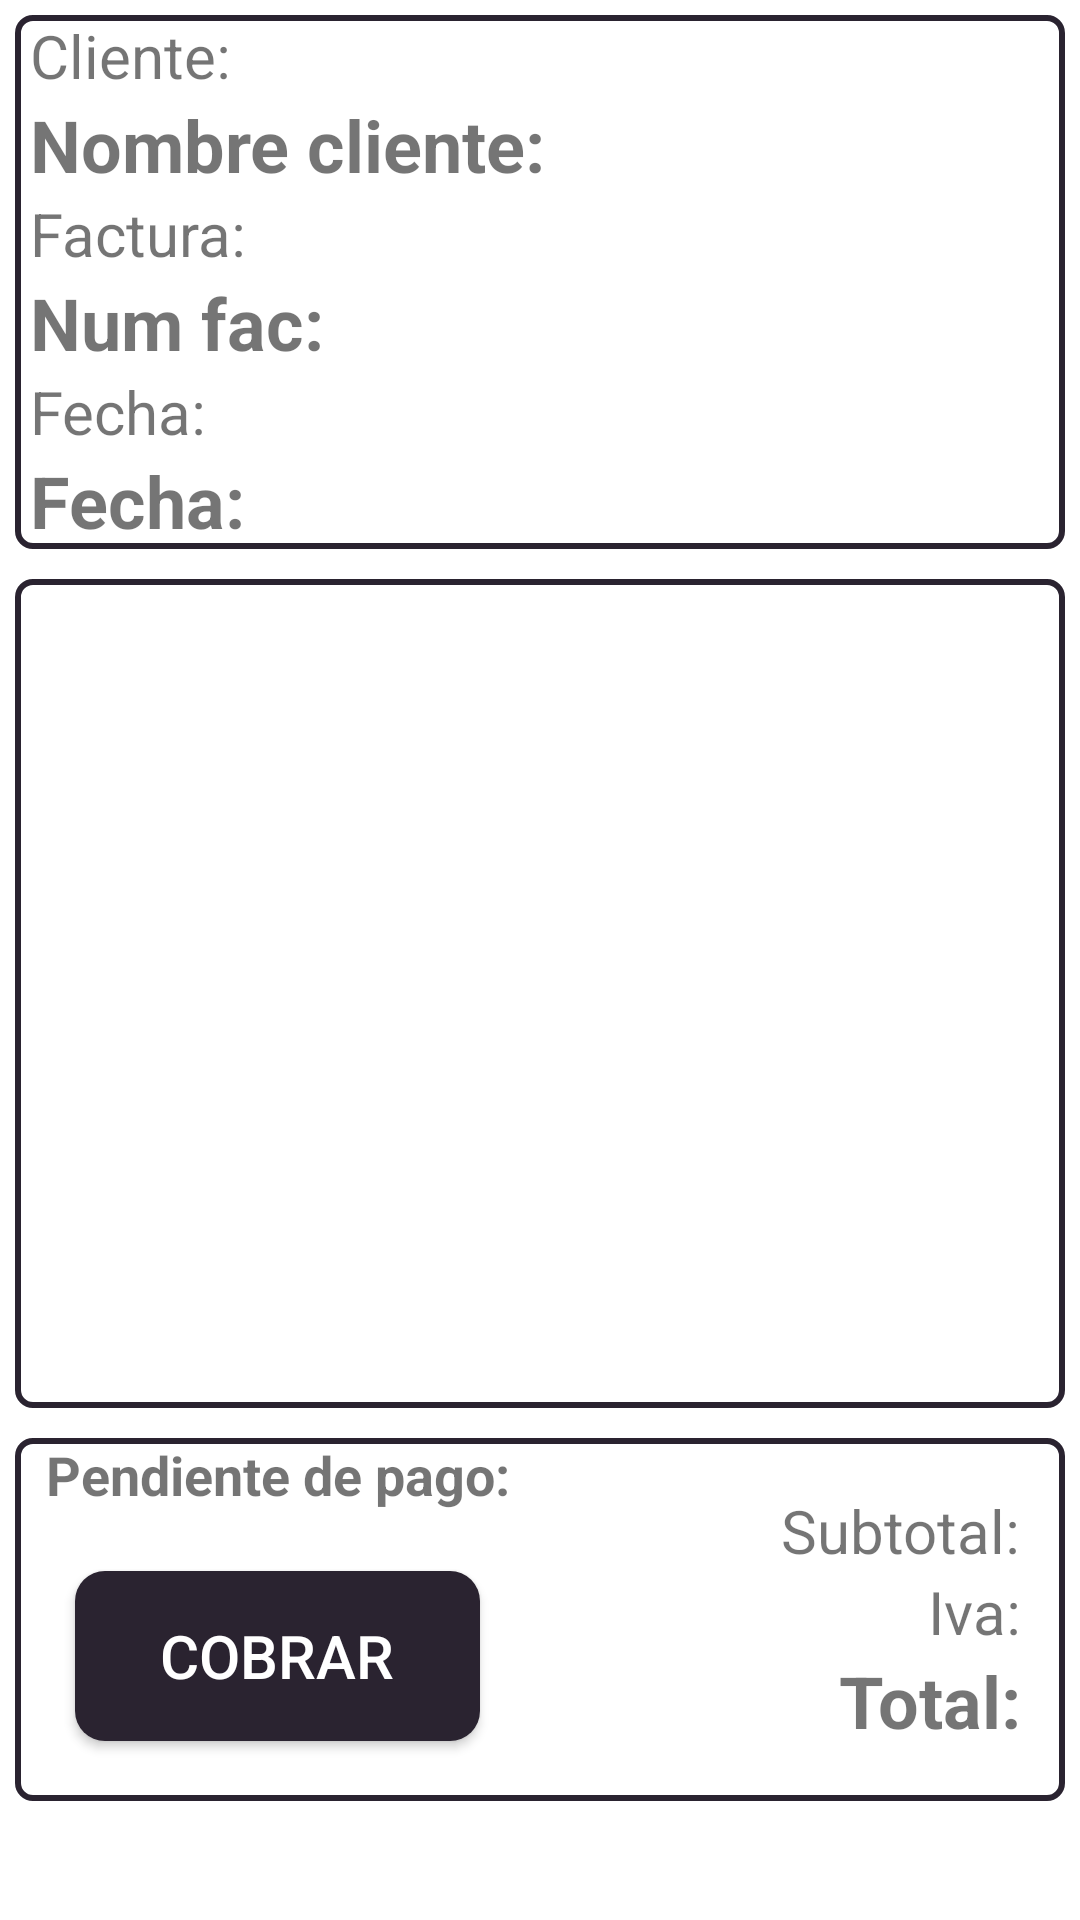

This screen was rendered from an Android layout file. Write that file and the resources it references.
<!-- AndroidManifest.xml: application theme Theme.MercaPlus -->
<!-- res/layout/activity_sale.xml -->
<?xml version="1.0" encoding="utf-8"?>
<layout xmlns:android="http://schemas.android.com/apk/res/android"
    xmlns:app="http://schemas.android.com/apk/res-auto"
    xmlns:tools="http://schemas.android.com/tools">

    <data>

    </data>

    <LinearLayout
        android:layout_width="match_parent"
        android:layout_height="match_parent"
        android:orientation="vertical"
        android:weightSum="10"
        tools:context=".ServirActivity">

        <LinearLayout
            android:layout_width="match_parent"
            android:orientation="vertical"
            android:layout_height="wrap_content"
            android:layout_margin="5dp"
            android:background="@drawable/fondo_listas">

            <TextView
                android:layout_width="match_parent"
                android:layout_height="wrap_content"
                android:text="Cliente:"
                android:layout_marginLeft="5dp"
                android:textSize="20sp">
            </TextView>

            <TextView
                android:id="@+id/txtNombreClienteSales"
                android:layout_width="match_parent"
                android:layout_height="wrap_content"
                android:text="Nombre cliente:"
                android:layout_marginLeft="5dp"
                android:textStyle="bold"
                android:textSize="24sp">
            </TextView>

            <TextView
                android:layout_width="match_parent"
                android:layout_height="wrap_content"
                android:text="Factura:"
                android:layout_marginLeft="5dp"
                android:textSize="20sp">
            </TextView>

            <TextView
                android:id="@+id/txtNumFac"
                android:layout_width="match_parent"
                android:layout_height="wrap_content"
                android:text="Num fac:"
                android:layout_marginLeft="5dp"
                android:textStyle="bold"
                android:textSize="24sp">
            </TextView>

            <TextView
                android:layout_width="match_parent"
                android:layout_height="wrap_content"
                android:text="Fecha:"
                android:layout_marginLeft="5dp"
                android:textSize="20sp"> </TextView>

            <TextView
                android:id="@+id/txtFechaSale"
                android:layout_width="match_parent"
                android:layout_height="wrap_content"
                android:text="Fecha:"
                android:layout_marginLeft="5dp"
                android:textStyle="bold"
                android:textSize="24sp">
            </TextView>


        </LinearLayout>

        <LinearLayout
            android:layout_width="match_parent"
            android:layout_height="wrap_content"
            android:layout_margin="5dp"
            android:layout_weight="8"
            android:background="@drawable/fondo_listas">

            <androidx.recyclerview.widget.RecyclerView
                android:id="@+id/recylerLines"
                android:layout_width="match_parent"
                android:layout_height="match_parent"></androidx.recyclerview.widget.RecyclerView>


        </LinearLayout>

        <LinearLayout
            android:layout_width="match_parent"
            android:orientation="horizontal"
            android:layout_margin="5dp"
            android:layout_weight="1"
            android:background="@drawable/fondo_listas"
            android:weightSum="2"
            android:layout_height="wrap_content">

            <LinearLayout
                android:layout_weight="1"
                android:layout_width="match_parent"
                android:orientation="vertical"
                android:layout_height="match_parent">

                <TextView
                    android:id="@+id/txtPagado"
                    android:layout_width="match_parent"
                    android:layout_height="wrap_content"
                    android:gravity="center"
                    android:textSize="18dp"
                    android:textStyle="bold"
                    android:text="Pendiente de pago:">
                </TextView>

                <Button
                    android:id="@+id/btnCobrar"
                    android:layout_width="match_parent"
                    android:layout_height="match_parent"
                    android:layout_marginBottom="10dp"
                    android:background="@drawable/fondo_botones"
                    android:text="COBRAR"
                    android:gravity="center"
                    android:layout_margin="20dp"
                    android:textColor="@android:color/white"
                    android:textSize="20sp" />
            </LinearLayout>

        <LinearLayout
            android:layout_width="match_parent"
            android:layout_height="wrap_content"
            android:layout_weight="1"
            android:layout_gravity="center"
            android:gravity="center"
            android:orientation="vertical">

            <TextView
                android:id="@+id/txtSubTotal"
                android:layout_width="match_parent"
                android:layout_height="wrap_content"
                android:gravity="right"
                android:text="Subtotal:"
                android:layout_marginRight="10dp"
                android:textSize="20sp">
            </TextView>

            <TextView
                android:id="@+id/txtIva"
                android:layout_width="match_parent"
                android:layout_height="wrap_content"
                android:text="Iva:"
                android:gravity="right"
                android:layout_marginRight="10dp"
                android:textSize="20sp">
            </TextView>

            <TextView
                android:id="@+id/txtTotal"
                android:layout_width="match_parent"
                android:layout_height="wrap_content"
                android:text="Total:"
                android:gravity="right"
                android:textStyle="bold"
                android:layout_marginRight="10dp"
                android:textSize="24sp">
            </TextView>




        </LinearLayout>

        </LinearLayout>

    </LinearLayout>
</layout>
<!-- resources referenced by this layout -->
<resources>
  <!-- drawable fondo_botones (drawable) -->
  <?xml version="1.0" encoding="UTF-8"?>
      <shape android:layout_height="match_parent" android:layout_width="match_parent" android:orientation="vertical" xmlns:android="http://schemas.android.com/apk/res/android">
  
      <solid android:color="#2A2330"/>
  
      <corners android:radius="10dp"/>
  
  </shape>
  <!-- drawable fondo_listas (drawable) -->
  <?xml version="1.0" encoding="UTF-8"?>
      <shape android:layout_height="match_parent" android:layout_width="match_parent" android:orientation="vertical" xmlns:android="http://schemas.android.com/apk/res/android">
  
      <solid android:color="@android:color/white"/>
  
      <corners android:radius="5dp"/>
  
      <stroke android:color="#2A2330" android:width="2dp"/>
  
  </shape>
  <style name="Theme.MercaPlus" parent="Theme.MaterialComponents.DayNight.DarkActionBar">
          
          <item name="colorPrimary">@color/purple_500</item>
          <item name="colorPrimaryVariant">@color/purple_700</item>
          <item name="colorOnPrimary">@color/white</item>
          
          <item name="colorSecondary">@color/teal_200</item>
          <item name="colorSecondaryVariant">@color/teal_700</item>
          <item name="colorOnSecondary">@color/black</item>
          
          <item name="android:statusBarColor">?attr/colorPrimaryVariant</item>
          
      </style>
  <color name="purple_500">#FF6200EE</color>
  <color name="purple_700">#FF3700B3</color>
  <color name="white">#FFFFFFFF</color>
  <color name="teal_200">#FF03DAC5</color>
  <color name="teal_700">#FF018786</color>
  <color name="black">#FF000000</color>
</resources>
